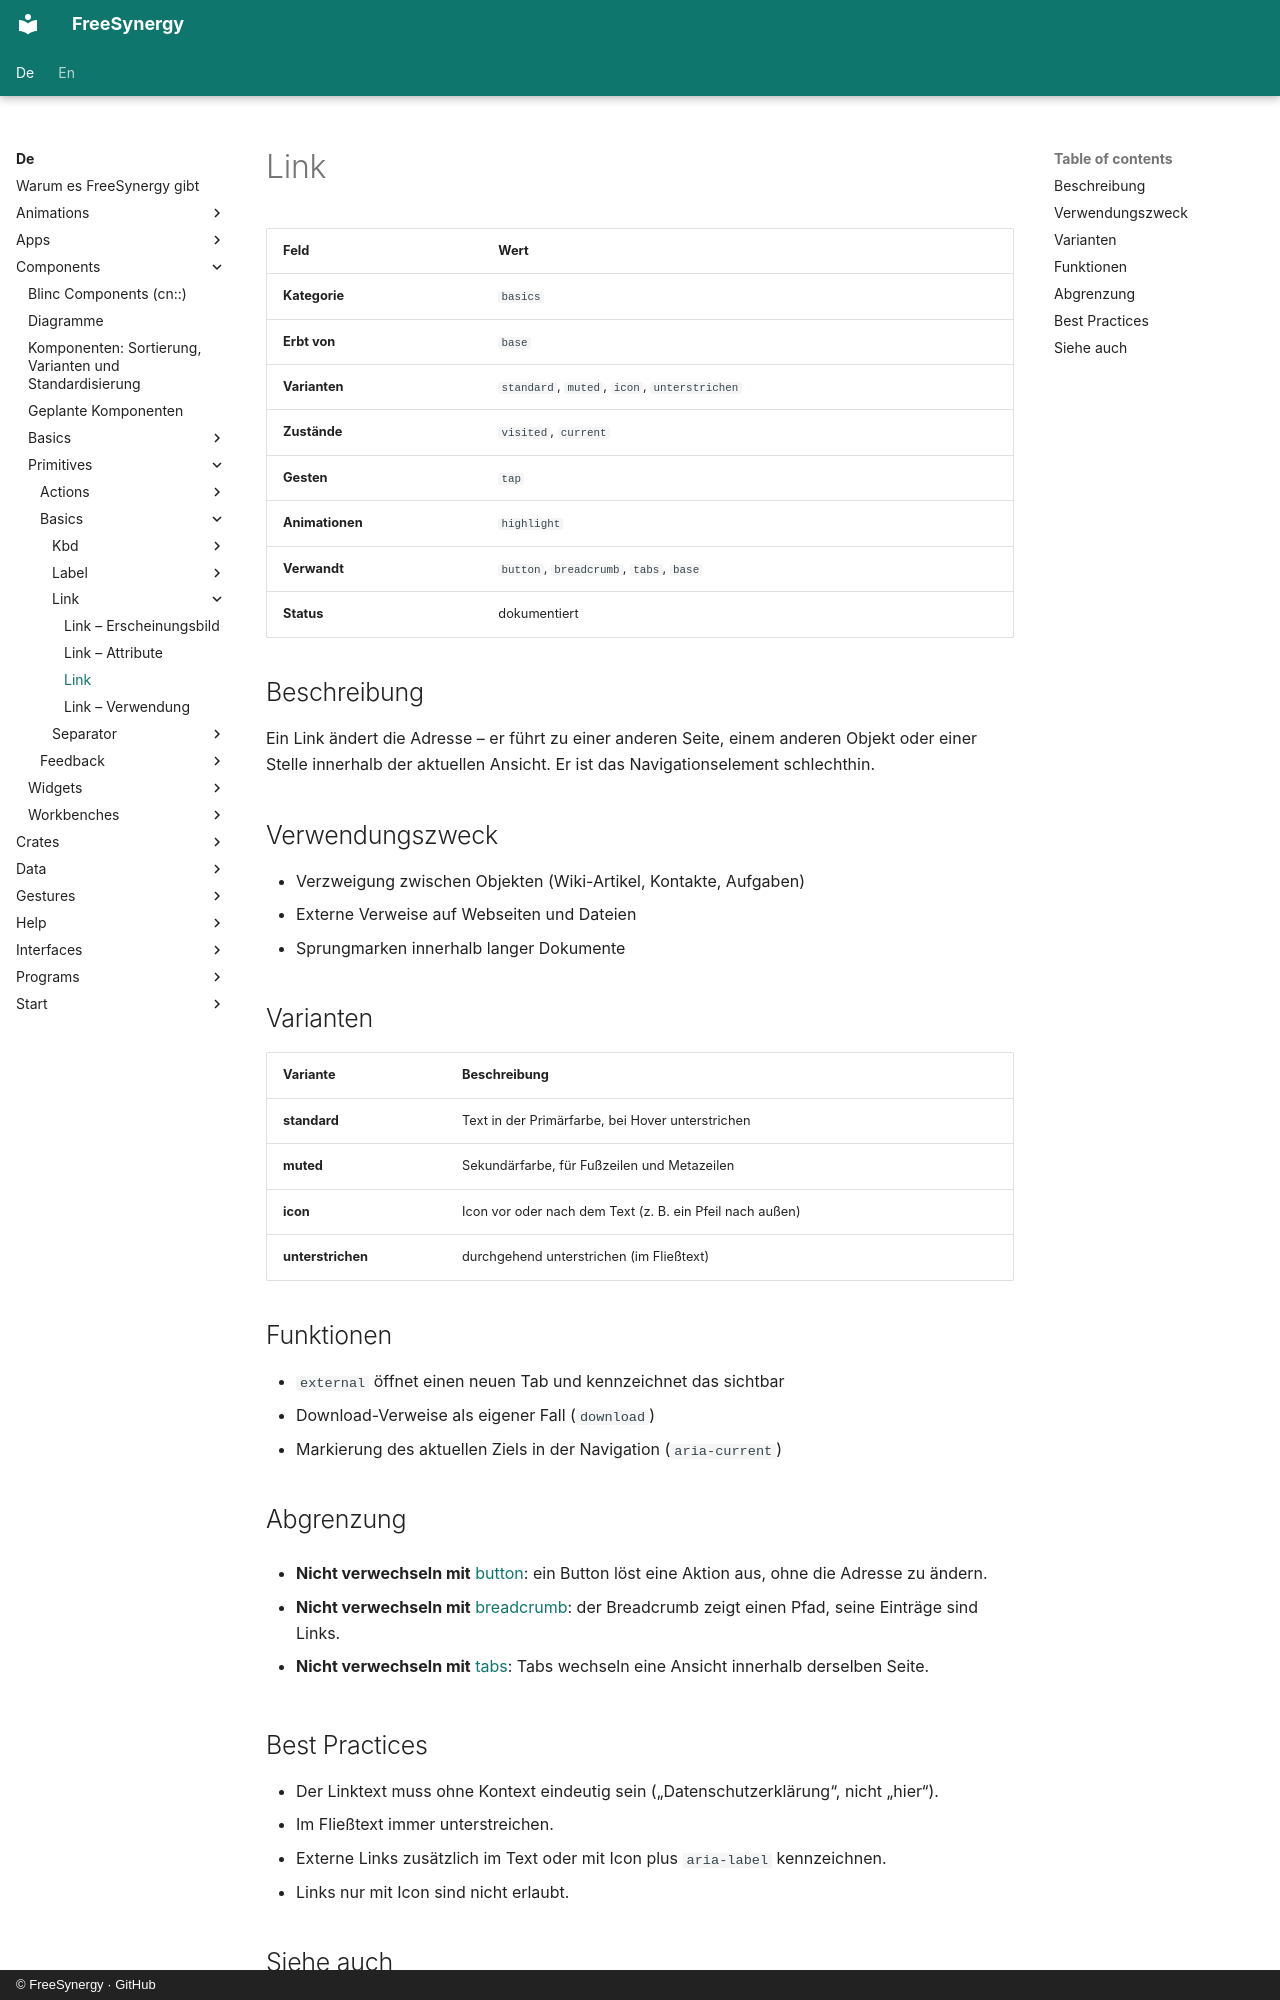

repository: FreeSynergy/fs-documentation · page: de/components/primitives/basics/link/description/index.html · generator: mkdocs · copyright: © FreeSynergy · GitHub

# Link

| Feld | Wert |
|-------|-------|
| **Kategorie** | `basics` |
| **Erbt von** | `base` |
| **Varianten** | `standard`, `muted`, `icon`, `unterstrichen` |
| **Zustände** | `visited`, `current` |
| **Gesten** | `tap` |
| **Animationen** | `highlight` |
| **Verwandt** | `button`, `breadcrumb`, `tabs`, `base` |
| **Status** | dokumentiert |

## Beschreibung

Ein Link ändert die Adresse – er führt zu einer anderen Seite, einem anderen Objekt oder einer
Stelle innerhalb der aktuellen Ansicht. Er ist das Navigationselement schlechthin.

## Verwendungszweck
- Verzweigung zwischen Objekten (Wiki-Artikel, Kontakte, Aufgaben)
- Externe Verweise auf Webseiten und Dateien
- Sprungmarken innerhalb langer Dokumente

## Varianten

| Variante | Beschreibung |
|---------|-------------|
| **standard** | Text in der Primärfarbe, bei Hover unterstrichen |
| **muted** | Sekundärfarbe, für Fußzeilen und Metazeilen |
| **icon** | Icon vor oder nach dem Text (z. B. ein Pfeil nach außen) |
| **unterstrichen** | durchgehend unterstrichen (im Fließtext) |

## Funktionen

- `external` öffnet einen neuen Tab und kennzeichnet das sichtbar
- Download-Verweise als eigener Fall (`download`)
- Markierung des aktuellen Ziels in der Navigation (`aria-current`)

## Abgrenzung

- **Nicht verwechseln mit** [button](../../actions/button/): ein Button löst eine
  Aktion aus, ohne die Adresse zu ändern.

- **Nicht verwechseln mit** [breadcrumb](../../../widgets/navigation/breadcrumb/): der
  Breadcrumb zeigt einen Pfad, seine Einträge sind Links.

- **Nicht verwechseln mit** [tabs](../../../widgets/navigation/tabs/): Tabs wechseln eine
  Ansicht innerhalb derselben Seite.
